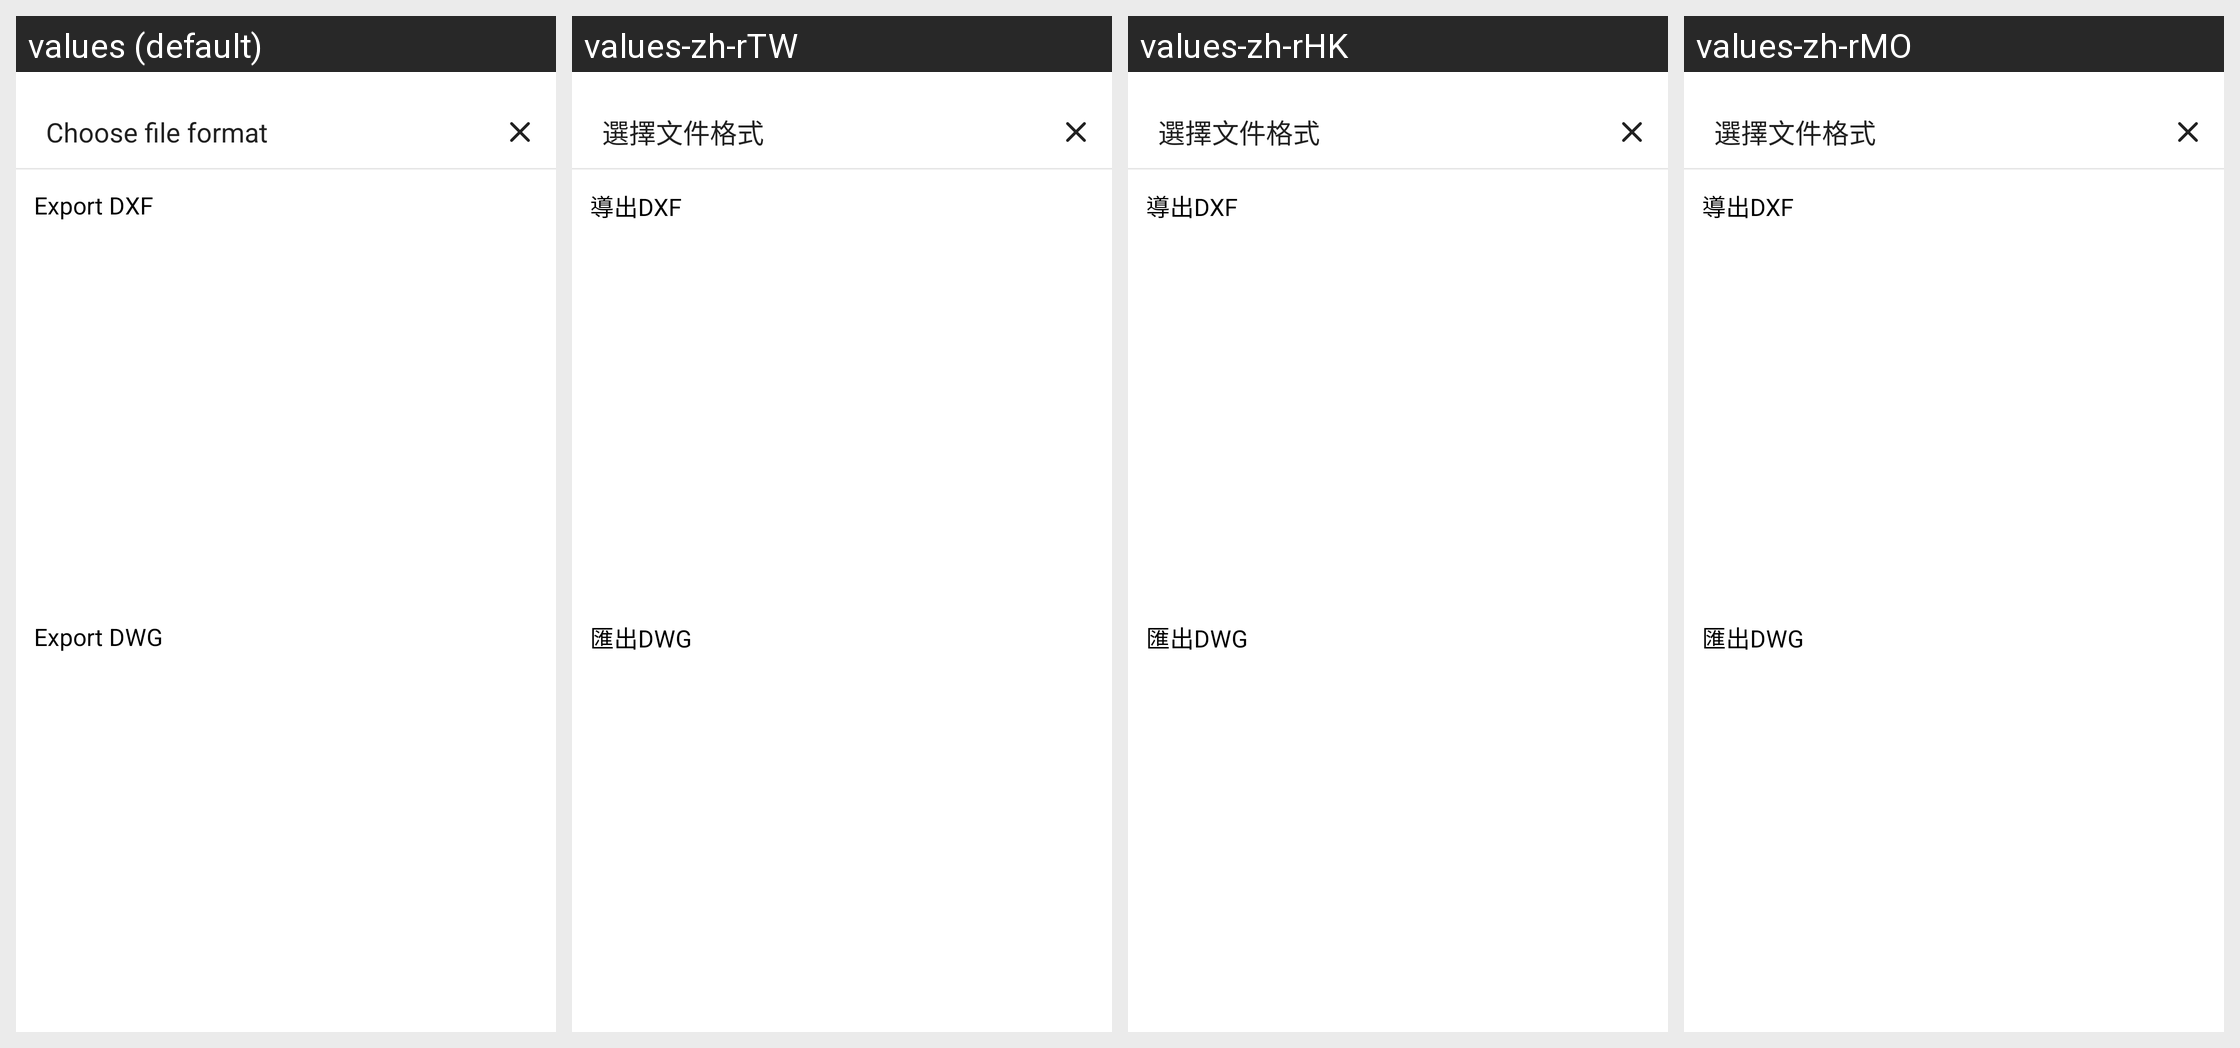

This grid shows one Android layout under several languages. Give, for every string resource on the screen, its name, the default text and each shown locale's text.
Android screen res/layout/dialog_export_cad.xml rendered under 4 locales, left to right: values (default), values-zh-rTW, values-zh-rHK, values-zh-rMO. Device: Nexus 5 (rendered at 1080×1920; each locale shown at half size, 540×960, under a caption strip naming it); theme Theme.Planner5D.
Other locales in the repository, not shown: values-af, values-am, values-ar, values-as, values-az, values-az-rAZ, values-be, values-bg, values-bn, values-bs, values-ca, values-cs, values-da, values-de, values-de-rFO, values-el, values-en-rAU, values-en-rCA, values-en-rGB, values-en-rXC, values-es, values-es-rUS, values-et, values-eu, values-fa, values-fa-rIR, values-fi, values-fr, values-fr-rCA, values-gl, values-gu, values-hi, values-hr, values-hu, values-hy, values-id, values-in, values-is, values-it, values-iw, values-ja, values-ka, values-kk, values-km, values-kn, values-ko, values-ky, values-lo, values-lt, values-lv, values-mk, values-ml, values-mn, values-mr, values-ms, values-my, values-nb, values-ne, values-nl, values-or, values-pa, values-pl, values-pt, values-pt-rBR, values-pt-rPT, values-ro, values-ru, values-si, values-sk, values-sl, values-sq, values-sr, values-sv, values-sw, values-ta, values-te, values-th, values-tl, values-tr, values-uk, values-ur, values-uz, values-vi, values-zh-rCN, values-zu.
Strings drawn on this screen, with the default value and each locale's value (text and hints the layout hard-codes, and strings that could not be matched under every locale, appear in the picture but are not listed):

editor_export_to_cad_title
  values: Choose file format
  values-zh-rTW: 選擇文件格式
  values-zh-rHK: 選擇文件格式
  values-zh-rMO: 選擇文件格式

editor_export_to_cad_dxf
  values: Export DXF
  values-zh-rTW: 導出DXF
  values-zh-rHK: 導出DXF
  values-zh-rMO: 導出DXF

editor_export_to_cad_dwg
  values: Export DWG
  values-zh-rTW: 匯出DWG
  values-zh-rHK: 匯出DWG
  values-zh-rMO: 匯出DWG
